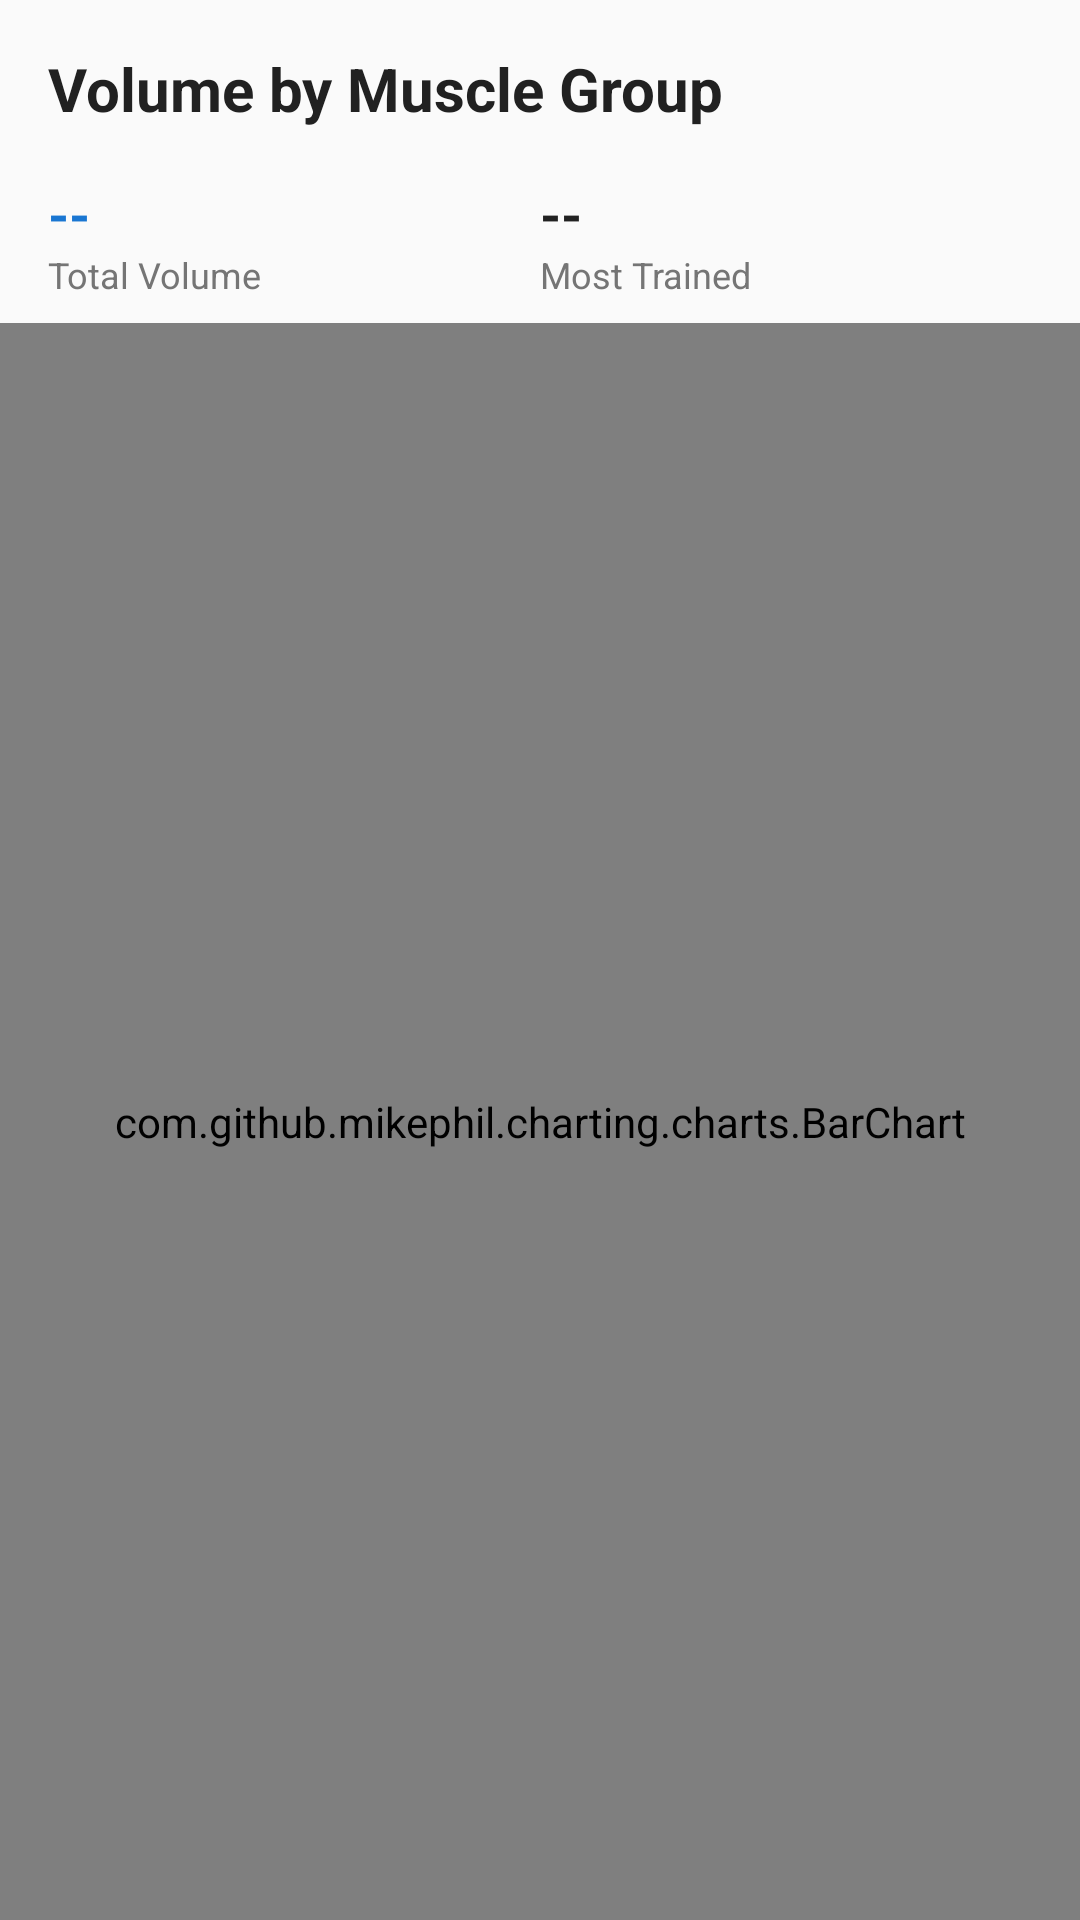

Android layout source for this screen:
<!-- AndroidManifest.xml: application theme Theme.BigLifts -->
<!-- res/layout/fragment_volume_by_muscle.xml -->
<?xml version="1.0" encoding="utf-8"?>
<LinearLayout
    xmlns:android="http://schemas.android.com/apk/res/android"
    android:layout_width="match_parent"
    android:layout_height="match_parent"
    android:orientation="vertical"
    android:background="@color/background">

    <TextView
        android:layout_width="match_parent"
        android:layout_height="wrap_content"
        android:text="@string/volume_by_muscle"
        android:textSize="20sp"
        android:textStyle="bold"
        android:textColor="@color/text_primary"
        android:padding="16dp" />

    <LinearLayout
        android:layout_width="match_parent"
        android:layout_height="wrap_content"
        android:orientation="horizontal"
        android:paddingHorizontal="16dp"
        android:paddingBottom="8dp">

        <LinearLayout
            android:layout_width="0dp"
            android:layout_height="wrap_content"
            android:layout_weight="1"
            android:orientation="vertical">

            <TextView
                android:id="@+id/tvTotalVolume"
                android:layout_width="wrap_content"
                android:layout_height="wrap_content"
                android:textSize="18sp"
                android:textStyle="bold"
                android:textColor="@color/primary"
                android:text="--" />

            <TextView
                android:layout_width="wrap_content"
                android:layout_height="wrap_content"
                android:text="@string/total_volume_label"
                android:textSize="12sp"
                android:textColor="@color/text_secondary" />

        </LinearLayout>

        <LinearLayout
            android:layout_width="0dp"
            android:layout_height="wrap_content"
            android:layout_weight="1"
            android:orientation="vertical">

            <TextView
                android:id="@+id/tvTopMuscle"
                android:layout_width="wrap_content"
                android:layout_height="wrap_content"
                android:textSize="18sp"
                android:textStyle="bold"
                android:textColor="@color/text_primary"
                android:text="--" />

            <TextView
                android:layout_width="wrap_content"
                android:layout_height="wrap_content"
                android:text="@string/most_trained"
                android:textSize="12sp"
                android:textColor="@color/text_secondary" />

        </LinearLayout>

    </LinearLayout>

    <com.github.mikephil.charting.charts.BarChart
        android:id="@+id/chart"
        android:layout_width="match_parent"
        android:layout_height="0dp"
        android:layout_weight="1"
        android:padding="8dp" />

</LinearLayout>
<!-- resources referenced by this layout -->
<resources>
  <color name="background">#FAFAFA</color>
  <color name="primary">#1976D2</color>
  <color name="text_primary">#212121</color>
  <color name="text_secondary">#757575</color>
  <string name="most_trained">Most Trained</string>
  <string name="total_volume_label">Total Volume</string>
  <string name="volume_by_muscle">Volume by Muscle Group</string>
  <style name="Theme.BigLifts" parent="Theme.MaterialComponents.Light.NoActionBar">
          <item name="colorPrimary">@color/primary</item>
          <item name="colorPrimaryVariant">@color/primary_variant</item>
          <item name="colorSecondary">@color/secondary</item>
          <item name="colorSecondaryVariant">@color/secondary_variant</item>
          <item name="android:colorBackground">@color/background</item>
          <item name="colorSurface">@color/surface</item>
          <item name="colorError">@color/error</item>
          <item name="colorOnPrimary">@color/on_primary</item>
          <item name="colorOnSecondary">@color/on_secondary</item>
          <item name="colorOnBackground">@color/on_background</item>
          <item name="colorOnSurface">@color/on_surface</item>
          <item name="colorOnError">@color/on_error</item>
          <item name="android:statusBarColor">@color/primary_variant</item>
      </style>
  <color name="primary_variant">#1565C0</color>
  <color name="secondary">#FF6F00</color>
  <color name="secondary_variant">#E65100</color>
  <color name="surface">#FFFFFF</color>
  <color name="error">#B00020</color>
  <color name="on_primary">#FFFFFF</color>
  <color name="on_secondary">#FFFFFF</color>
  <color name="on_background">#000000</color>
  <color name="on_surface">#000000</color>
  <color name="on_error">#FFFFFF</color>
</resources>
